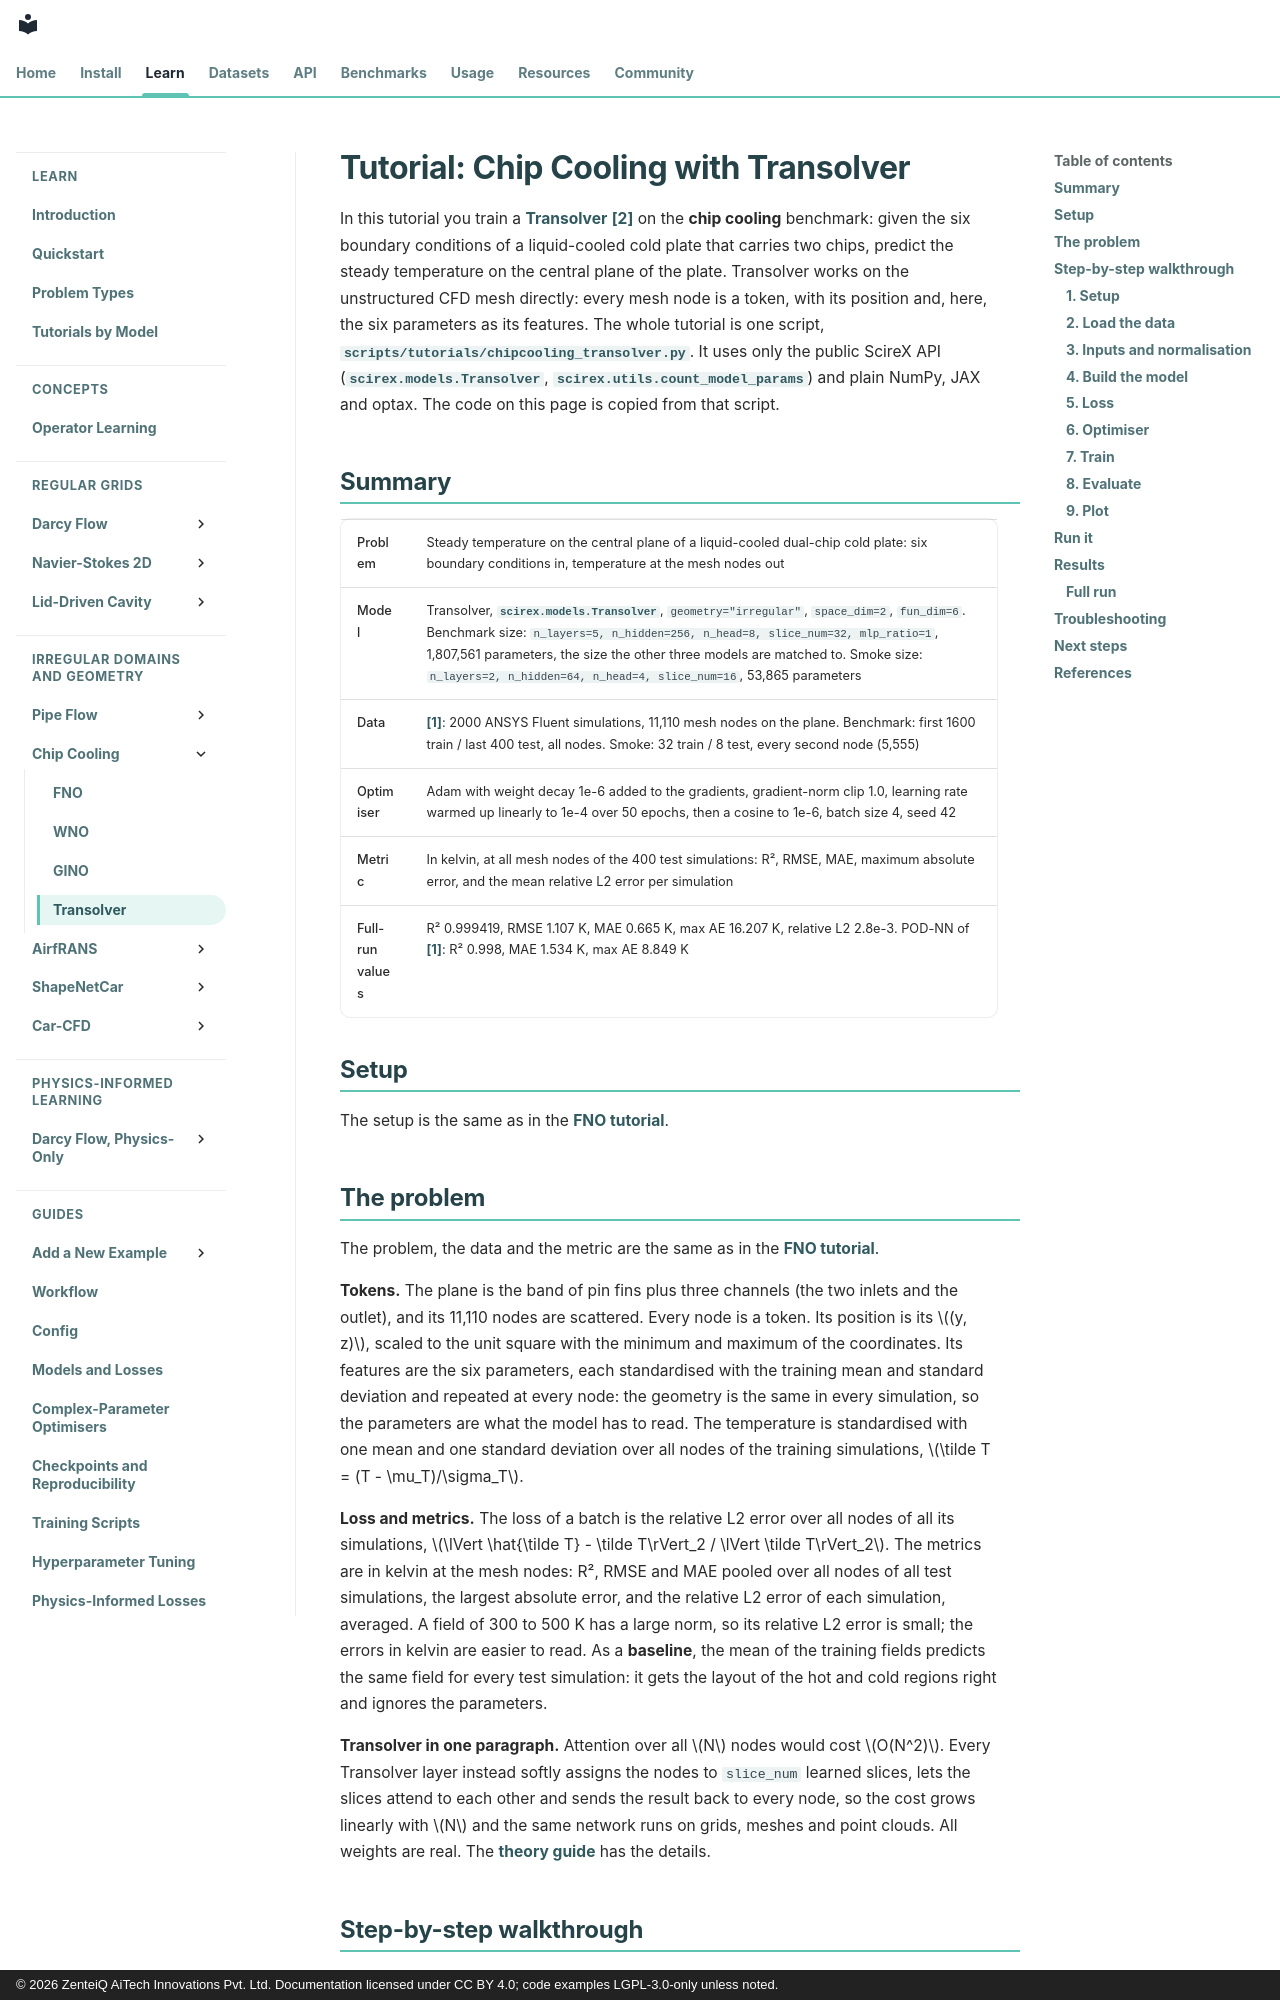

repository: zenteiq-research/scirex · page: tutorials/Others/ChipCooling_Transolver/index.html · generator: mkdocs · copyright: © 2026 ZenteiQ AiTech Innovations Pvt. Ltd. Documentation licensed under CC BY 4.0; code examples LGPL-3.0-only unless noted.

<!--
SPDX-FileCopyrightText: 2026 ZenteiQ AiTech Innovations Pvt. Ltd.
License notice: Documentation text and diagrams on this page are licensed
under CC BY 4.0. Source-code examples are licensed under LGPL-3.0-only
unless the example states otherwise.
-->

# Tutorial: Chip Cooling with Transolver

In this tutorial you train a [Transolver](../../theory_guide/operator_learning.md#transolver) [[2]](#ref2) on
the **chip cooling** benchmark: given the six boundary conditions of a
liquid-cooled cold plate that carries two chips, predict the steady
temperature on the central plane of the plate. Transolver works on the
unstructured CFD mesh directly: every mesh node is a token, with its position
and, here, the six parameters as its features. The whole tutorial is one
script, [`scripts/tutorials/chipcooling_transolver.py`](../../../scripts/tutorials/chipcooling_transolver.py). It uses only the public
ScireX API ([`scirex.models.Transolver`](../../api/models.md#scirex.models.Transolver), [`scirex.utils.count_model_params`](../../api/utils.md#scirex.utils.count_model_params)) and
plain NumPy, JAX and optax. The code on this page is copied from that script.

## Summary

| | |
|---|---|
| Problem | Steady temperature on the central plane of a liquid-cooled dual-chip cold plate: six boundary conditions in, temperature at the mesh nodes out |
| Model | Transolver, [`scirex.models.Transolver`](../../api/models.md#scirex.models.Transolver), `geometry="irregular"`, `space_dim=2`, `fun_dim=6`. Benchmark size: `n_layers=5, n_hidden=256, n_head=8, slice_num=32, mlp_ratio=1`, 1,807,561 parameters, the size the other three models are matched to. Smoke size: `n_layers=2, n_hidden=64, n_head=4, slice_num=16`, 53,865 parameters |
| Data | [[1]](#ref1): 2000 ANSYS Fluent simulations, 11,110 mesh nodes on the plane. Benchmark: first 1600 train / last 400 test, all nodes. Smoke: 32 train / 8 test, every second node (5,555) |
| Optimiser | Adam with weight decay 1e-6 added to the gradients, gradient-norm clip 1.0, learning rate warmed up linearly to 1e-4 over 50 epochs, then a cosine to 1e-6, batch size 4, seed 42 |
| Metric | In kelvin, at all mesh nodes of the 400 test simulations: R², RMSE, MAE, maximum absolute error, and the mean relative L2 error per simulation |
| Full-run values | R² 0.999419, RMSE 1.107 K, MAE 0.665 K, max AE 16.207 K, relative L2 2.8e-3. POD-NN of [[1]](#ref1): R² 0.998, MAE 1.534 K, max AE 8.849 K |

## Setup

The setup is the same as in the [FNO tutorial](ChipCooling_FNO.md#setup).
